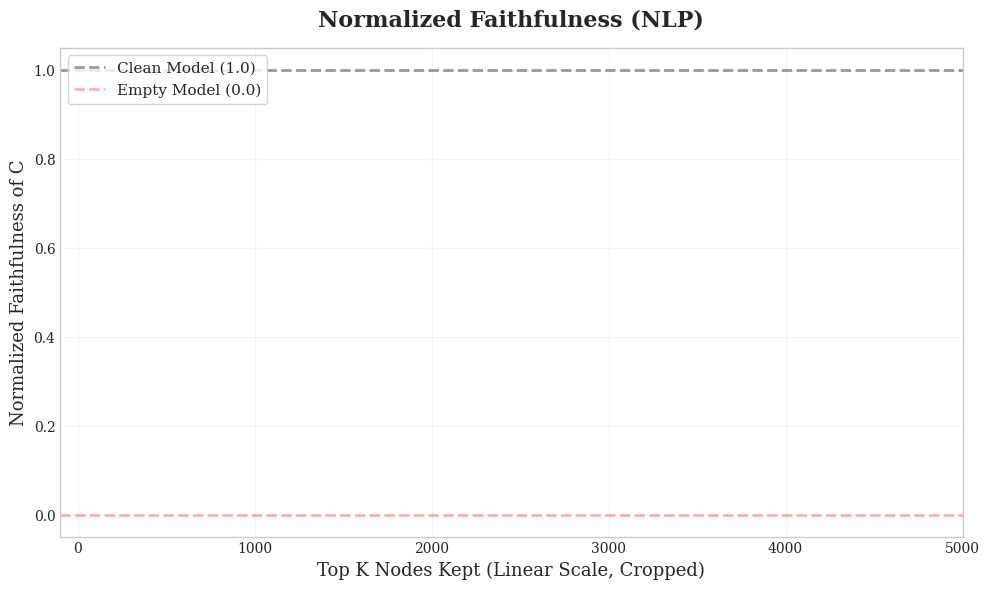

Write the Python code that produced this figure.
import os
import json
import argparse
import matplotlib.pyplot as plt
from pathlib import Path

plt.style.use('seaborn-v0_8-whitegrid')
plt.rcParams["font.family"] = "serif"

def load_and_flatten_data(filepath):
    if not os.path.exists(filepath):
        raise FileNotFoundError(f"Missing data file: {filepath}")
    
    with open(filepath, 'r', encoding='utf-8') as f:
        data_payload = json.load(f)
        raw_data = data_payload.get("data", {})
        metadata = data_payload.get("metadata", {})

    records = []
    clean_score = metadata.get("clean_score", None)
    empty_score = metadata.get("empty_score", 0.5) 

    for key, value in raw_data.items():
        nodes = int(key)
        rate = float(value)
        records.append((nodes, rate))

    records.sort(key=lambda item: item[0])
    
    x_vals = [r[0] for r in records]
    y_vals = [r[1] for r in records]
    
    return x_vals, y_vals, clean_score, empty_score

def plot_normalized_curve(x_sfc, y_sfc, x_dense, y_dense, clean_score, empty_score, experiment_name, save_path):
    plt.figure(figsize=(10, 6))

    def normalize(y_vals):
        if clean_score is None or empty_score is None:
            return y_vals
        denominator = clean_score - empty_score
        if denominator == 0:
            return [0 for _ in y_vals]
        return [(y - empty_score) / denominator for y in y_vals]

    norm_y_sfc = normalize(y_sfc) if x_sfc else []
    norm_y_dense = normalize(y_dense) if x_dense else []

    if x_sfc:
        plt.plot(x_sfc, norm_y_sfc, marker='o', color='#2980b9', linewidth=2.5, 
                 markersize=6, label='SFC (SAE Features Kept)')
    
    if x_dense:
        plt.plot(x_dense, norm_y_dense, marker='s', color='#8e44ad', linewidth=2.5, 
                 markersize=6, label='Dense Neurons Kept')

    plt.axhline(y=1.0, color='gray', linestyle='--', alpha=0.8, linewidth=2, label='Clean Model (1.0)')
    plt.axhline(y=0.0, color='red', linestyle='--', alpha=0.3, linewidth=2, label='Empty Model (0.0)')

    plt.xscale('linear')
    plt.xlim(-100, 5000)
    plt.ylim(-0.05, 1.05)
    
    plt.title(f"Normalized Faithfulness ({experiment_name.upper()})", fontsize=16, fontweight='bold', pad=15)
    plt.xlabel("Top K Nodes Kept (Linear Scale, Cropped)", fontsize=13)
    plt.ylabel("Normalized Faithfulness of C", fontsize=13)
    
    plt.grid(True, which="both", ls="-", alpha=0.2)
    plt.legend(frameon=True, loc='upper left', fontsize=11)

    plt.tight_layout()
    plt.savefig(save_path, dpi=300, bbox_inches='tight')
    print(f"Plot saved successfully as '{save_path}'")

def main():
    parser = argparse.ArgumentParser()
    parser.add_argument("--experiment_name", type=str, default="nlp", choices=["nlp", "phi", "political"])
    parser.add_argument("--effects_dir", type=str, default="effects")
    args = parser.parse_args()

    sfc_file = Path(args.effects_dir) / f"global_faithfulness_sfc_{args.experiment_name}.json"
    dense_file = Path(args.effects_dir) / f"global_faithfulness_dense_{args.experiment_name}.json"

    if not sfc_file.exists(): sfc_file = Path(f"global_faithfulness_sfc_{args.experiment_name}.json")
    if not dense_file.exists(): dense_file = Path(f"global_faithfulness_dense_{args.experiment_name}.json")
    
    x_sfc, y_sfc, clean_score_sfc, empty_sfc = [], [], None, 0.5
    if sfc_file.exists():
        x_sfc, y_sfc, clean_score_sfc, empty_sfc = load_and_flatten_data(sfc_file)

    x_dense, y_dense, clean_score_dense, empty_dense = [], [], None, 0.5
    if dense_file.exists():
        x_dense, y_dense, clean_score_dense, empty_dense = load_and_flatten_data(dense_file)

    final_clean = clean_score_sfc if clean_score_sfc is not None else clean_score_dense
    final_empty = empty_sfc if sfc_file.exists() else empty_dense

    save_path = Path("effects") / f"faithfulness_plot_{args.experiment_name}.png"
    save_path.parent.mkdir(exist_ok=True)
    
    plot_normalized_curve(x_sfc, y_sfc, x_dense, y_dense, final_clean, final_empty, args.experiment_name, save_path)

if __name__ == "__main__":
    main()
